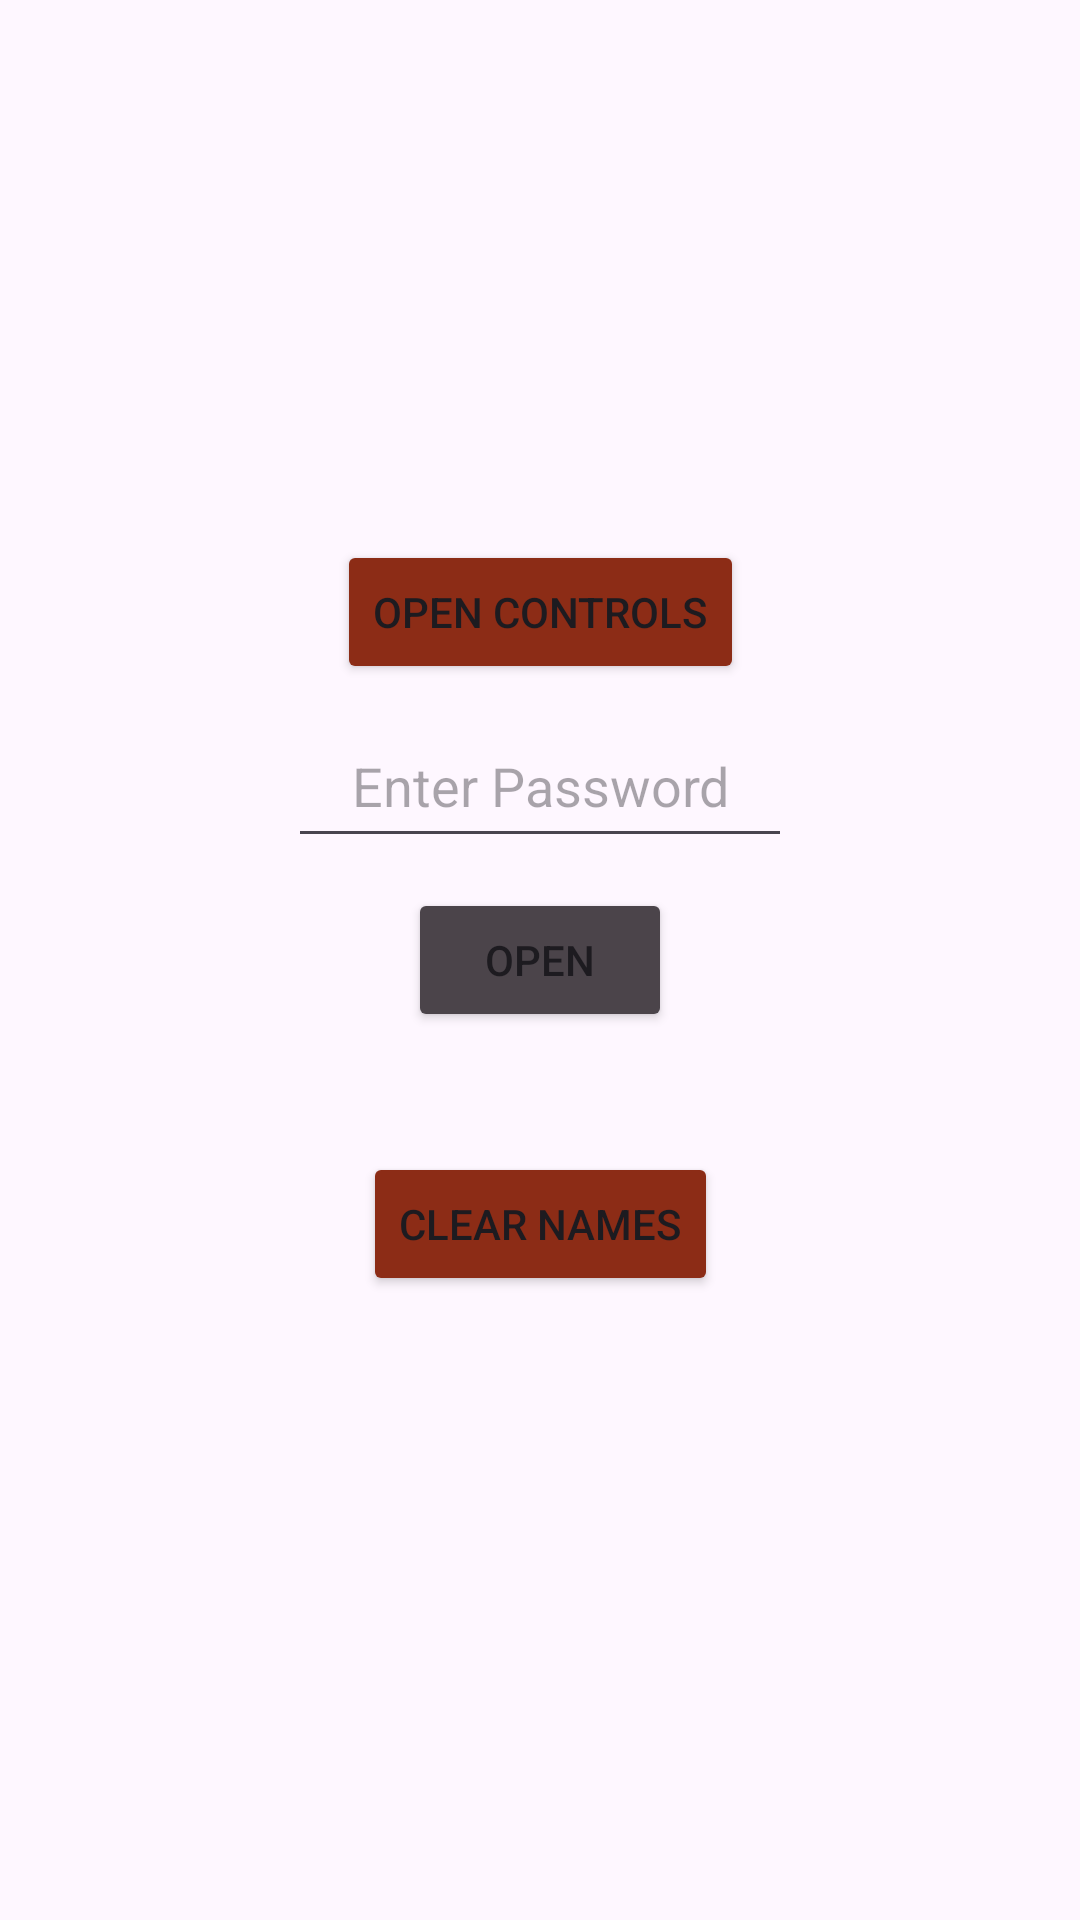

The Android layout XML behind this screen, and the referenced resources:
<!-- AndroidManifest.xml: application theme Theme.RealGuesseR -->
<!-- res/layout/activity_kontrol.xml -->
<?xml version="1.0" encoding="utf-8"?>
<androidx.constraintlayout.widget.ConstraintLayout xmlns:android="http://schemas.android.com/apk/res/android"
    xmlns:app="http://schemas.android.com/apk/res-auto"
    xmlns:tools="http://schemas.android.com/tools"
    android:layout_width="match_parent"
    android:layout_height="match_parent"
    tools:context=".Kontrol">

    <Button
        android:id="@+id/controls"
        android:layout_width="wrap_content"
        android:layout_height="wrap_content"
        android:layout_marginTop="180dp"
        android:backgroundTint="#8c2c16"
        android:text="OPEN CONTROLS"
        app:layout_constraintEnd_toEndOf="parent"
        app:layout_constraintStart_toStartOf="parent"
        app:layout_constraintTop_toTopOf="parent" />

    <Button
        android:id="@+id/clearNames"
        android:layout_width="wrap_content"
        android:layout_height="wrap_content"
        android:layout_marginTop="40dp"
        android:backgroundTint="#8c2c16"
        android:text="CLEAR NAMEs"
        app:layout_constraintEnd_toEndOf="parent"
        app:layout_constraintStart_toStartOf="parent"
        app:layout_constraintTop_toBottomOf="@+id/open" />

    <EditText
        android:id="@+id/password"
        android:layout_width="168dp"
        android:layout_height="51dp"
        android:layout_marginTop="235dp"
        android:ems="10"
        android:hint="Enter Password"
        android:inputType="text"
        android:textAlignment="center"
        app:layout_constraintEnd_toEndOf="parent"
        app:layout_constraintStart_toStartOf="parent"
        app:layout_constraintTop_toTopOf="parent" />

    <Button
        android:id="@+id/open"
        android:layout_width="wrap_content"
        android:layout_height="wrap_content"
        android:layout_marginTop="10dp"
        android:backgroundTint="#4b444a"
        android:text="opeN"
        app:layout_constraintEnd_toEndOf="parent"
        app:layout_constraintStart_toStartOf="parent"
        app:layout_constraintTop_toBottomOf="@+id/password" />

</androidx.constraintlayout.widget.ConstraintLayout>
<!-- resources referenced by this layout -->
<resources>
  <style name="Theme.RealGuesseR" parent="Base.Theme.RealGuesseR" />
  <style name="Base.Theme.RealGuesseR" parent="Theme.Material3.DayNight.NoActionBar">
          
          
          <item name="android:statusBarColor">@color/white </item>
      </style>
  <!-- not gathered from this repository: default colours our renderer supplied (Android Studio template values) -->
  <color name="white">#FFFFFFFF</color>
</resources>
